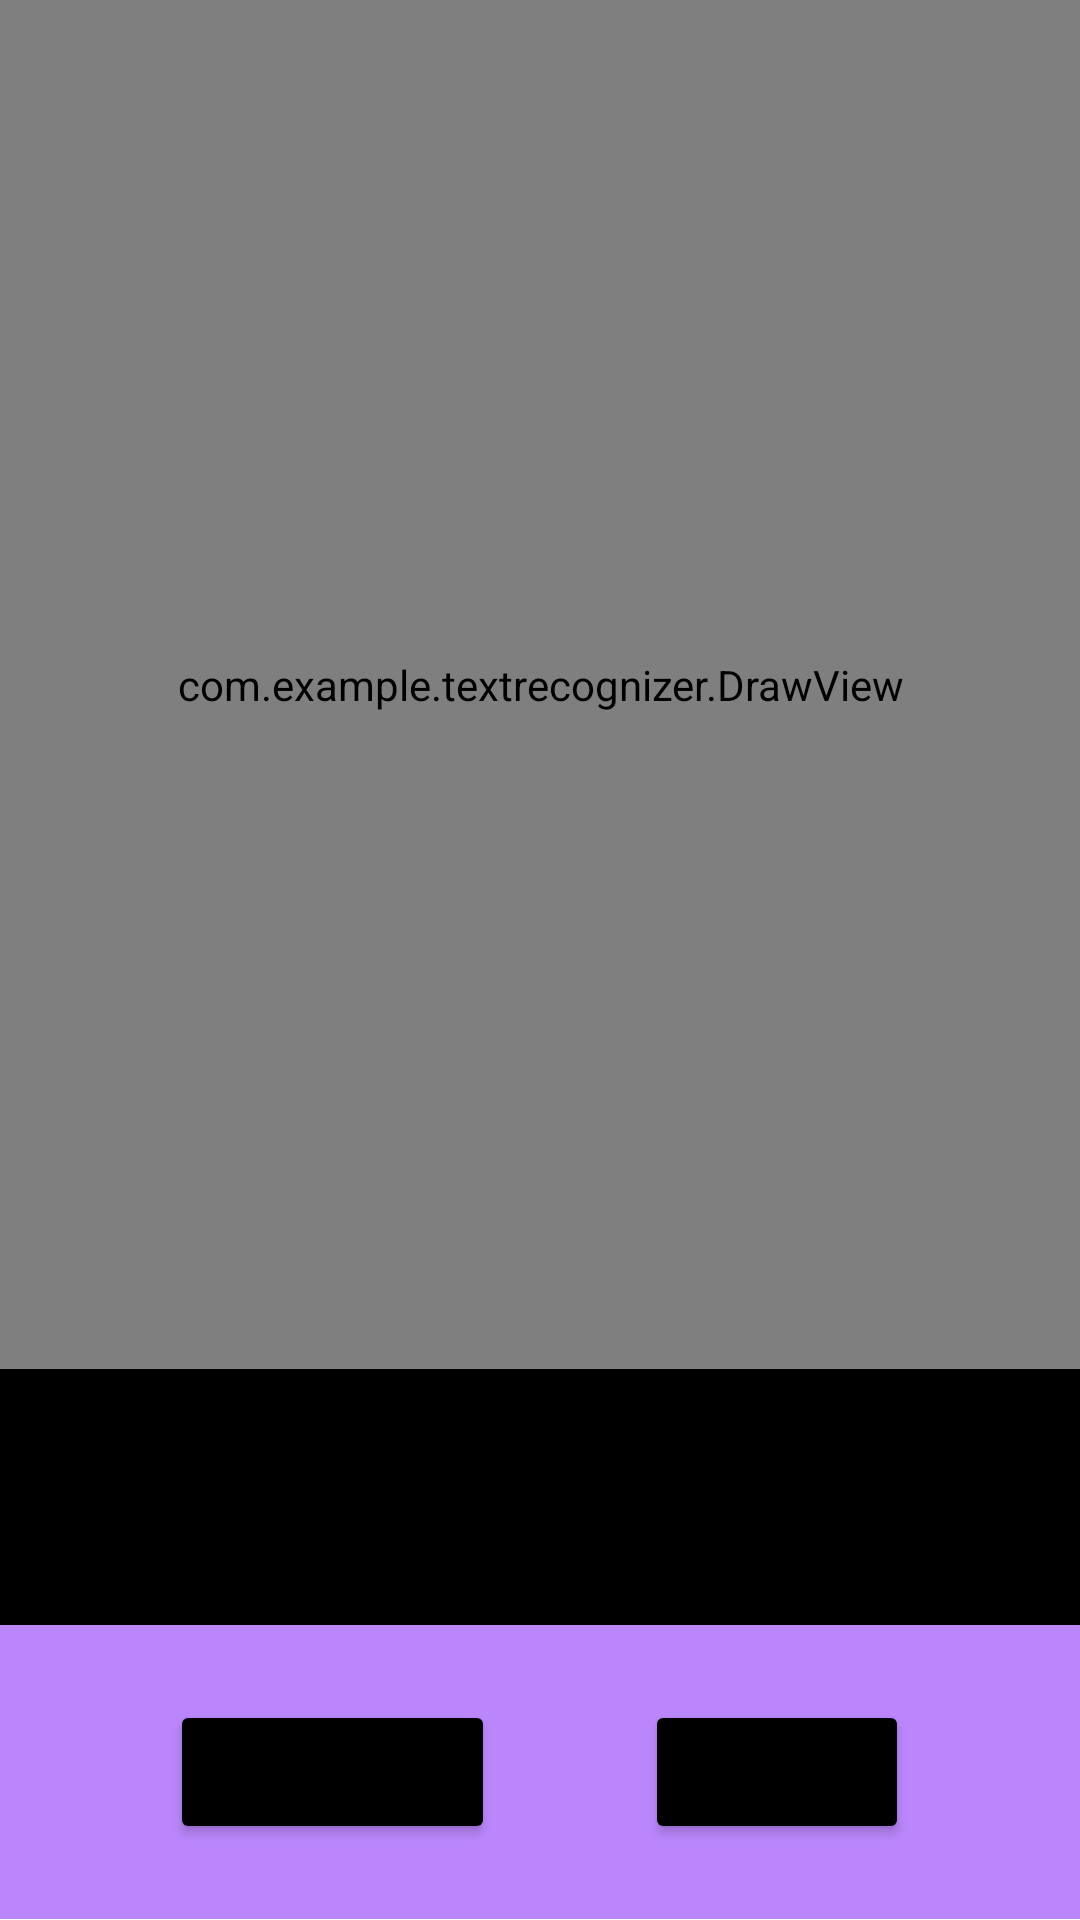

Reconstruct the res/layout file that produces this screen, plus the resources it refers to.
<!-- AndroidManifest.xml: application theme Theme.App.Starting -->
<!-- res/layout/activity_digital_ink2.xml -->
<?xml version="1.0" encoding="utf-8"?>
<androidx.constraintlayout.widget.ConstraintLayout xmlns:android="http://schemas.android.com/apk/res/android"
    xmlns:app="http://schemas.android.com/apk/res-auto"
    xmlns:tools="http://schemas.android.com/tools"
    android:layout_width="match_parent"
    android:layout_height="match_parent"
    tools:context=".DigitalInkActivity">

    <LinearLayout
        android:layout_width="match_parent"
        android:layout_height="match_parent"
        android:orientation="vertical"
        app:layout_constraintBottom_toBottomOf="parent"
        app:layout_constraintEnd_toEndOf="parent"
        app:layout_constraintStart_toStartOf="parent"
        app:layout_constraintTop_toTopOf="parent">

        <LinearLayout
            android:layout_width="match_parent"
            android:layout_height="0dp"
            android:layout_weight="0.8">

            <com.example.textrecognizer.DrawView
                android:id="@+id/draw_view"
                android:layout_width="match_parent"
                android:layout_height="match_parent"
                android:background="@color/white"/>
        </LinearLayout>

        <LinearLayout
            android:layout_width="match_parent"
            android:layout_height="0dp"
            android:layout_weight="0.15">

            <TextView
                android:id="@+id/textResult"
                android:layout_width="match_parent"
                android:layout_height="match_parent"
                android:background="@color/black"
                android:fontFamily="sans-serif-black"
                android:gravity="center"
                android:paddingTop="5dp"
                android:textColor="@color/white"
                android:textSize="25sp"/>
        </LinearLayout>

        <LinearLayout
            android:layout_width="match_parent"
            android:layout_height="wrap_content"
            android:layout_gravity="bottom"
            android:background="@color/purple_200"
            android:gravity="center"
            android:orientation="horizontal">


            <Button
                android:id="@+id/buttonRecognize"
                android:layout_width="wrap_content"
                android:layout_height="wrap_content"
                android:layout_margin="25dp"
                android:backgroundTint="@color/black"
                android:fontFamily="sans-serif-medium"
                android:text="Recognize"
                android:textAllCaps="false"
                android:textSize="18sp"/>


            <Button
                android:id="@+id/buttonClear"
                android:layout_width="wrap_content"
                android:layout_height="wrap_content"
                android:layout_margin="25dp"
                android:backgroundTint="@color/black"
                android:fontFamily="sans-serif-medium"
                android:text="Clear"
                android:textAllCaps="false"
                android:textSize="20sp"/>

        </LinearLayout>

    </LinearLayout>


</androidx.constraintlayout.widget.ConstraintLayout>
<!-- resources referenced by this layout -->
<resources>
  <style name="Theme.App.Starting" parent="Theme.TextRecognizer">
          // Set the splash screen background, animated icon, and animation duration.
          <item name="windowSplashScreenBackground">@color/white</item>
  
          // Use windowSplashScreenAnimatedIcon to add either a drawable or an
          // animated drawable. One of these is required.
          <item name="windowSplashScreenAnimatedIcon">@drawable/img</item>
          <item name="windowSplashScreenAnimationDuration">500</item>  # Required for
          # animated icons
          // Set the theme of the Activity that directly follows your splash screen.
          <item name="postSplashScreenTheme">@style/Theme.TextRecognizer</item>  # Required.
      </style>
  <style name="Theme.TextRecognizer" parent="Theme.MaterialComponents.DayNight.NoActionBar">
          
          <item name="colorPrimary">@color/purple_500</item>
          <item name="colorPrimaryVariant">@color/purple_700</item>
          <item name="colorOnPrimary">@color/white</item>
          
          <item name="colorSecondary">@color/teal_200</item>
          <item name="colorSecondaryVariant">@color/teal_700</item>
          <item name="colorOnSecondary">@color/black</item>
          
          <item name="android:statusBarColor">?attr/colorPrimaryVariant</item>
          
      </style>
  <!-- drawable img: png bitmap (drawable, 98272 bytes) -->
  <!-- not gathered from this repository: default colours our renderer supplied (Android Studio template values) -->
  <color name="purple_200">#FFBB86FC</color>
  <color name="purple_500">#FF6200EE</color>
  <color name="purple_700">#FF3700B3</color>
  <color name="teal_200">#FF03DAC5</color>
  <color name="teal_700">#FF018786</color>
  <color name="black">#FF000000</color>
  <color name="white">#FFFFFFFF</color>
</resources>
